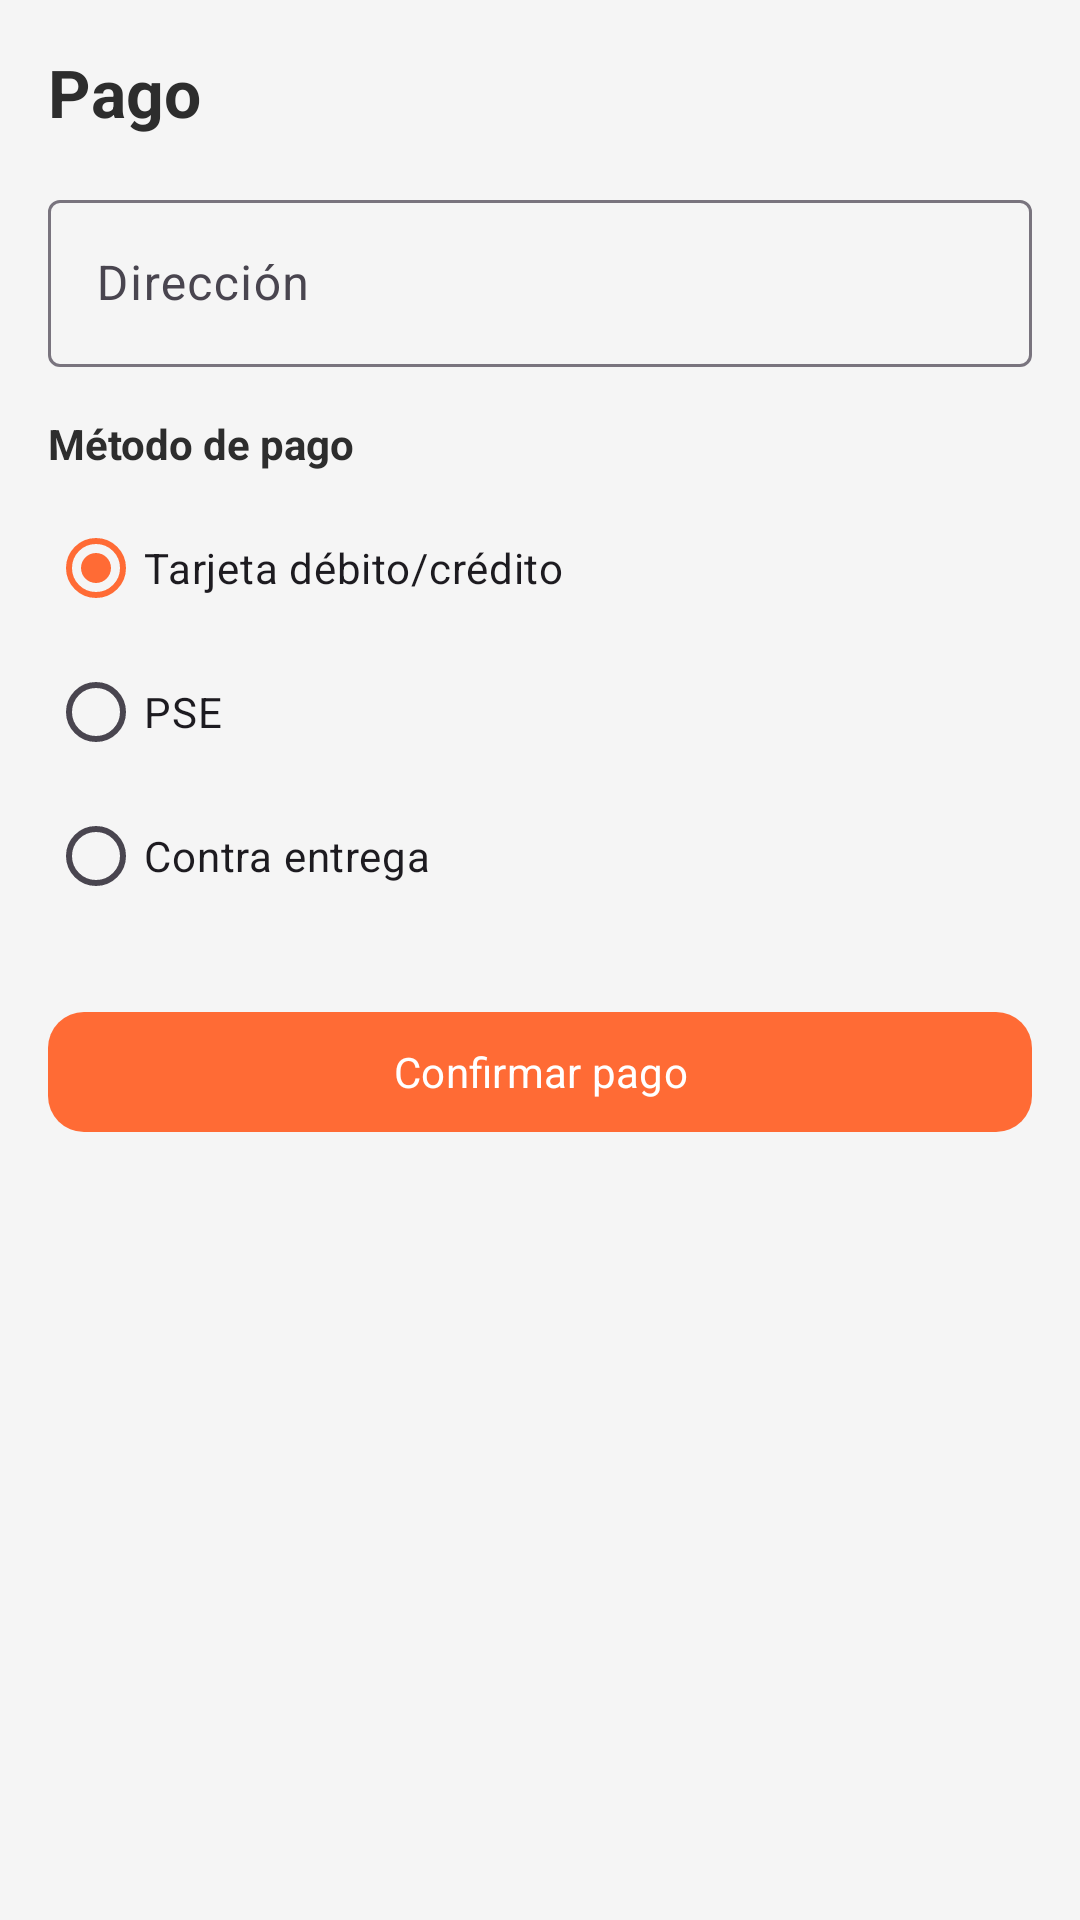

This screen was rendered from an Android layout file. Write that file and the resources it references.
<!-- AndroidManifest.xml: application theme Theme.My_ApplicationDAM_nativa -->
<!-- res/layout/fragment_checkout.xml -->
<?xml version="1.0" encoding="utf-8"?>
<ScrollView xmlns:android="http://schemas.android.com/apk/res/android"
    android:layout_width="match_parent"
    android:layout_height="match_parent"
    android:background="@color/surface_light">

    <LinearLayout
        android:layout_width="match_parent"
        android:layout_height="wrap_content"
        android:orientation="vertical"
        android:padding="16dp">

        <TextView
            style="@style/TextAppearance.App.Title"
            android:layout_width="wrap_content"
            android:layout_height="wrap_content"
            android:text="Pago" />

        
        <com.google.android.material.textfield.TextInputLayout
            android:layout_width="match_parent"
            android:layout_height="wrap_content"
            android:layout_marginTop="16dp"
            android:hint="@string/address">

            <com.google.android.material.textfield.TextInputEditText
                android:id="@+id/etAddress"
                android:layout_width="match_parent"
                android:layout_height="wrap_content"
                android:inputType="textPostalAddress" />
        </com.google.android.material.textfield.TextInputLayout>

        
        <TextView
            android:layout_width="wrap_content"
            android:layout_height="wrap_content"
            android:layout_marginTop="16dp"
            android:text="Método de pago"
            android:textColor="@color/text_primary"
            android:textStyle="bold" />

        <RadioGroup
            android:id="@+id/rgPayment"
            android:layout_width="match_parent"
            android:layout_height="wrap_content"
            android:layout_marginTop="8dp">

            <RadioButton
                android:id="@+id/rbCard"
                android:layout_width="wrap_content"
                android:layout_height="wrap_content"
                android:checked="true"
                android:text="Tarjeta débito/crédito" />

            <RadioButton
                android:id="@+id/rbPse"
                android:layout_width="wrap_content"
                android:layout_height="wrap_content"
                android:text="PSE" />

            <RadioButton
                android:id="@+id/rbCash"
                android:layout_width="wrap_content"
                android:layout_height="wrap_content"
                android:text="Contra entrega" />
        </RadioGroup>

        <com.google.android.material.button.MaterialButton
            android:id="@+id/btnConfirm"
            style="@style/Widget.App.Button"
            android:layout_width="match_parent"
            android:layout_height="wrap_content"
            android:layout_marginTop="24dp"
            android:text="Confirmar pago" />
    </LinearLayout>
</ScrollView>
<!-- resources referenced by this layout -->
<resources>
  <color name="surface_light">#F5F5F5</color>
  <color name="text_primary">#2D2D2D</color>
  <string name="address">Dirección</string>
  <style name="TextAppearance.App.Title" parent="TextAppearance.Material3.TitleLarge">
          <item name="android:textColor">@color/text_primary</item>
          <item name="android:textStyle">bold</item>
      </style>
  <style name="Widget.App.Button" parent="Widget.Material3.Button">
          <item name="backgroundTint">@color/brand_orange</item>
          <item name="android:textColor">@color/white</item>
          <item name="cornerRadius">12dp</item>
      </style>
  <style name="Theme.My_ApplicationDAM_nativa" parent="Theme.Material3.DayNight.NoActionBar">
          <item name="colorPrimary">@color/brand_orange</item>
          <item name="colorOnPrimary">@color/white</item>
          <item name="colorSecondary">@color/brand_dark</item>
          <item name="android:colorBackground">@color/surface_light</item>
          <item name="android:statusBarColor">@color/brand_dark</item>
          <item name="android:windowLightStatusBar">false</item>
          <item name="android:fontFamily">sans-serif</item>
      </style>
  <color name="brand_orange">#FF6B35</color>
  <color name="white">#FFFFFF</color>
  <color name="brand_dark">#2D2D2D</color>
</resources>
